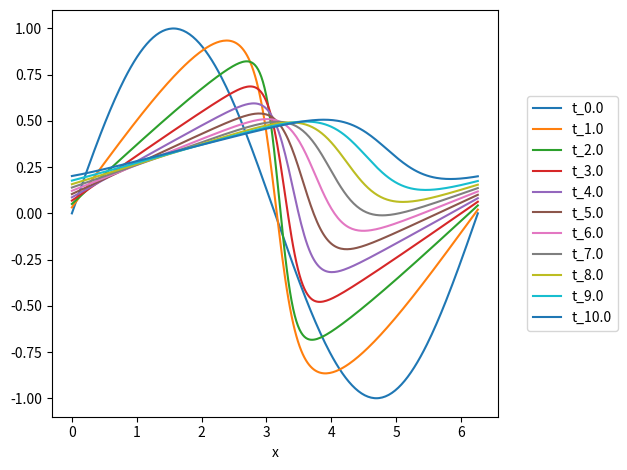

The script that saved this image:
import argparse

import numpy as np
from scipy.integrate import solve_ivp
import scipy.fft
from scipy.fft import rfft as FFT
from scipy.fft import dst as DST
from scipy.fft import irfft as IFFT

import pandas as pd
import matplotlib.pyplot as plt

parser = argparse.ArgumentParser()
parser.add_argument(
	'-hm', '--homogenea', 
	action='store_true', default=False, 
	help='Incluir este argumento si la ec es homogenea.'
)
args = parser.parse_args()

# versión de la ecuación
HOMOGENEA = args.homogenea

# discretización
N = (2 ** 8)

# condiciones iniciales
T = 10
N_t = 10
t_eval = [(T / N_t) * t for t in range(N_t+1)]
X = np.linspace(0, 2 * np.pi, N)
k = scipy.fft.rfftfreq(N, 1./N)

print('Frecuencias k usadas:')
print(k)

f0 = FFT(np.sin(X))
VISC = 0.1

def G(t, u: np.ndarray, homogenea: bool = False):
	if homogenea:
		sk=0
	else:
		st = 0.2 * np.sin(2 * 10 * np.pi * t)
		sk = (
			5 * np.sqrt(np.pi)
			* np.exp(1j * k * (np.pi+st))
			* np.exp(
				- np.pi ** 2
				* k ** 2
			)
		)

	r = (
		- FFT(
			IFFT(u) * IFFT(1j * k * u)
		)
		- VISC * (k ** 2) * u
		+ sk
	)
	# print(f't={t:.2f}, | sk | / | r | = {np.linalg.norm(sk)/np.linalg.norm(r):.2f}', end='\r')
	return r

def main():
	fourier_result = solve_ivp(
		fun = G, 
		t_span = [t_eval[0],t_eval[-1]], 
		y0=f0, 
		t_eval=t_eval,
		args=[HOMOGENEA]
	)
	f = np.array(
		[
			IFFT(fourier_f)
			for fourier_f in fourier_result.y.T
		]
	)

	df = pd.DataFrame({ 
		**{
			f't_{t}': f[i]
			for i, t in enumerate(t_eval)
		},
		**{
			'x': [2 * np.pi * l/len(f[0]) for l in range(len(f[0]))]
		}
		})

	axes = df.plot(x='x')
	plt.legend(
		bbox_to_anchor=(1.05, 0.5), 
		loc='center left'
	)
	plt.tight_layout()

	if HOMOGENEA:
		plt.savefig('homogenea.png')
	else:
		plt.savefig('fuente.png')


if __name__=='__main__':
	main()
